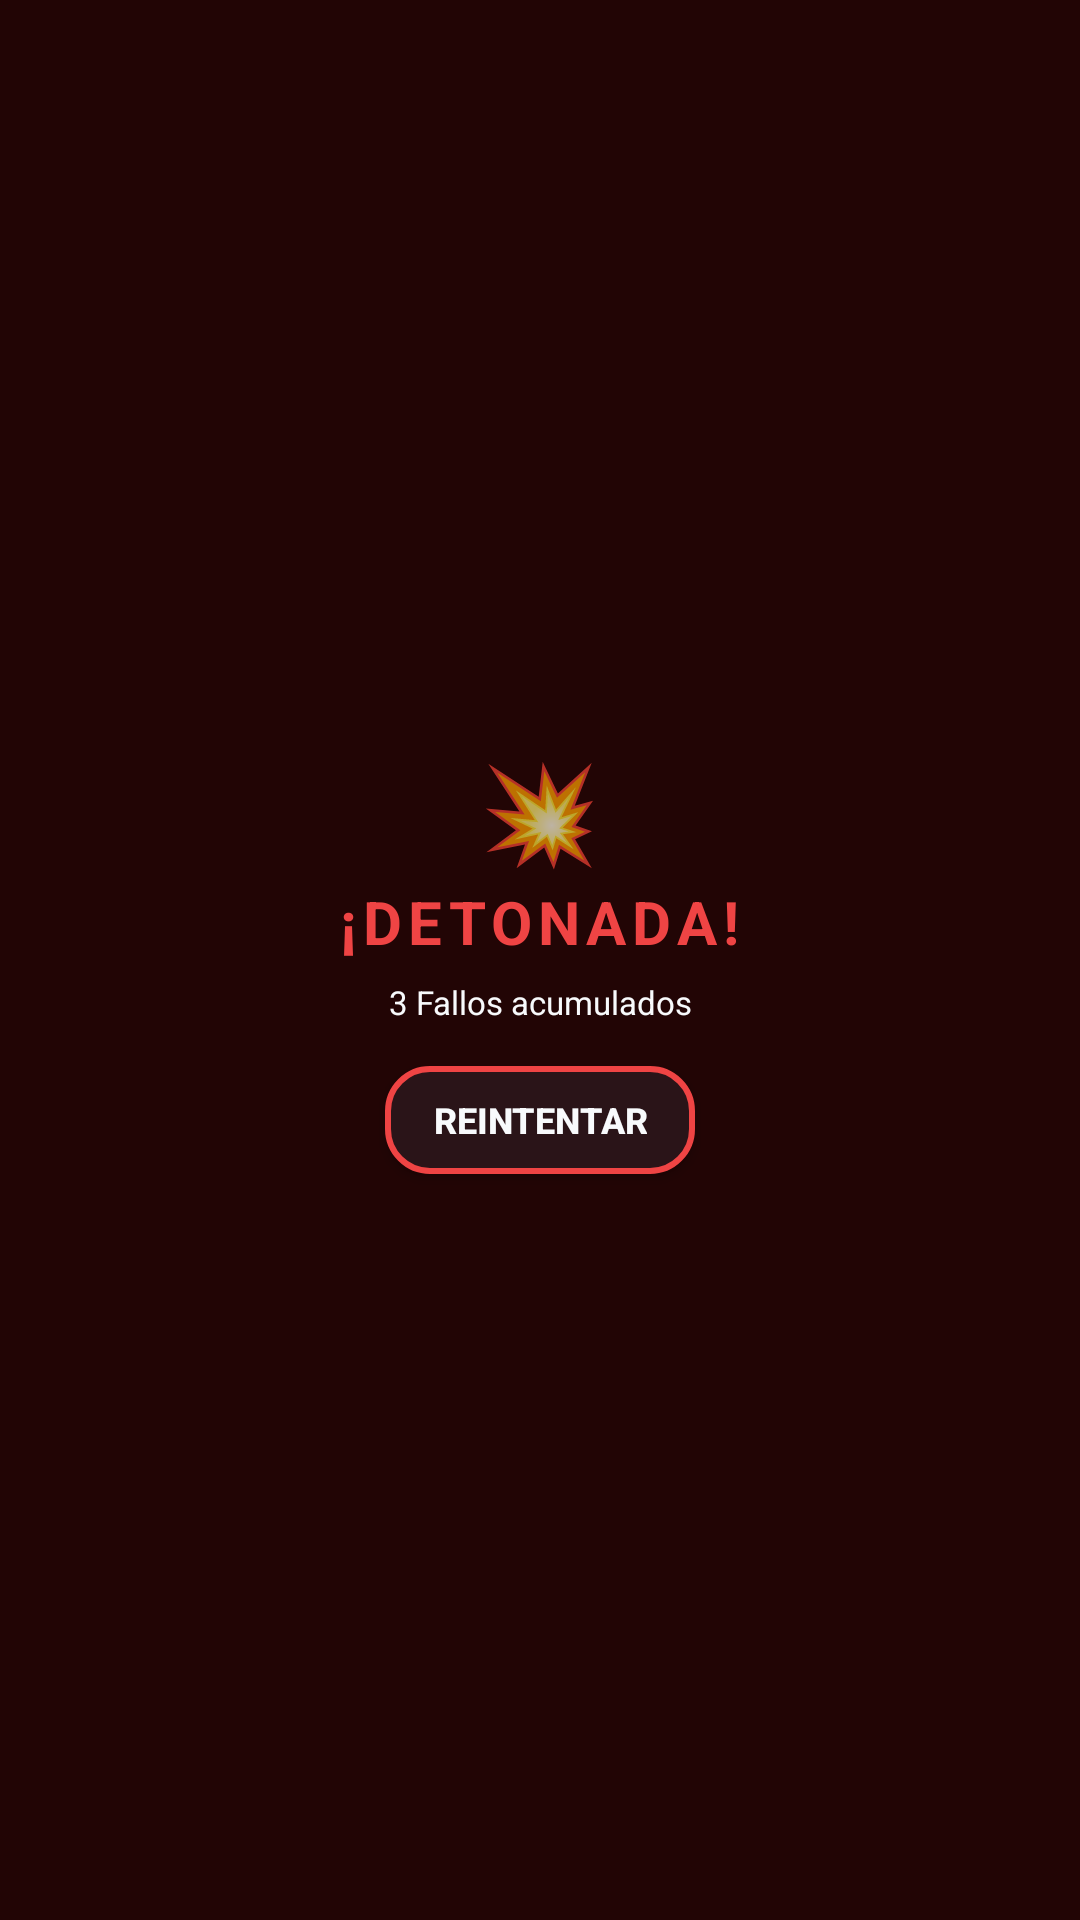

This screen was rendered from an Android layout file. Write that file and the resources it references.
<!-- AndroidManifest.xml: application theme AppTheme -->
<!-- res/layout/view_exploded.xml -->
<?xml version="1.0" encoding="utf-8"?>
<LinearLayout xmlns:android="http://schemas.android.com/apk/res/android"
    android:layout_width="match_parent"
    android:layout_height="match_parent"
    android:orientation="vertical"
    android:gravity="center"
    android:background="#220505"
    android:paddingStart="24dp"
    android:paddingEnd="24dp"
    android:paddingTop="28dp"
    android:paddingBottom="28dp">

    <TextView
        android:layout_width="wrap_content"
        android:layout_height="wrap_content"
        android:text="💥"
        android:textSize="32sp" />

    <TextView
        android:layout_width="wrap_content"
        android:layout_height="wrap_content"
        android:layout_marginTop="2dp"
        android:text="¡DETONADA!"
        android:textColor="@color/danger_red"
        android:textSize="20sp"
        android:textStyle="bold"
        android:letterSpacing="0.1" />

    <TextView
        android:id="@+id/tvExplosionReason"
        android:layout_width="wrap_content"
        android:layout_height="wrap_content"
        android:layout_marginTop="6dp"
        android:text="3 Fallos acumulados"
        android:textColor="@color/text_primary"
        android:textSize="11sp"
        android:gravity="center" />

    <Button
        android:id="@+id/btnExplodedRestart"
        android:layout_width="wrap_content"
        android:layout_height="36dp"
        android:layout_marginTop="14dp"
        android:text="REINTENTAR"
        android:textColor="@color/text_primary"
        android:textSize="12sp"
        android:textStyle="bold"
        android:background="@drawable/btn_round_red"
        android:paddingStart="16dp"
        android:paddingEnd="16dp" />

</LinearLayout>
<!-- resources referenced by this layout -->
<resources>
  <color name="danger_red">#EF4444</color>
  <color name="text_primary">#F8FAFC</color>
  <!-- drawable btn_round_red (drawable) -->
  <?xml version="1.0" encoding="utf-8"?>
  <shape xmlns:android="http://schemas.android.com/apk/res/android"
      android:shape="rectangle">
      <corners android:radius="14dp" />
      <solid android:color="#2A1418" />
      <stroke android:width="2dp" android:color="#EF4444" />
  </shape>
  <style name="AppTheme" parent="Theme.AppCompat.NoActionBar">
          <item name="android:windowBackground">@color/bg_black</item>
          <item name="android:colorBackground">@color/bg_black</item>
          <item name="colorPrimary">@color/colorPrimary</item>
          <item name="colorPrimaryDark">@color/colorPrimaryDark</item>
          <item name="colorAccent">@color/colorAccent</item>
          <item name="windowActionBar">false</item>
          <item name="windowNoTitle">true</item>
      </style>
  <color name="bg_black">#000000</color>
  <color name="colorPrimary">#E63946</color>
  <color name="colorPrimaryDark">#000000</color>
  <color name="colorAccent">#00E5FF</color>
</resources>
